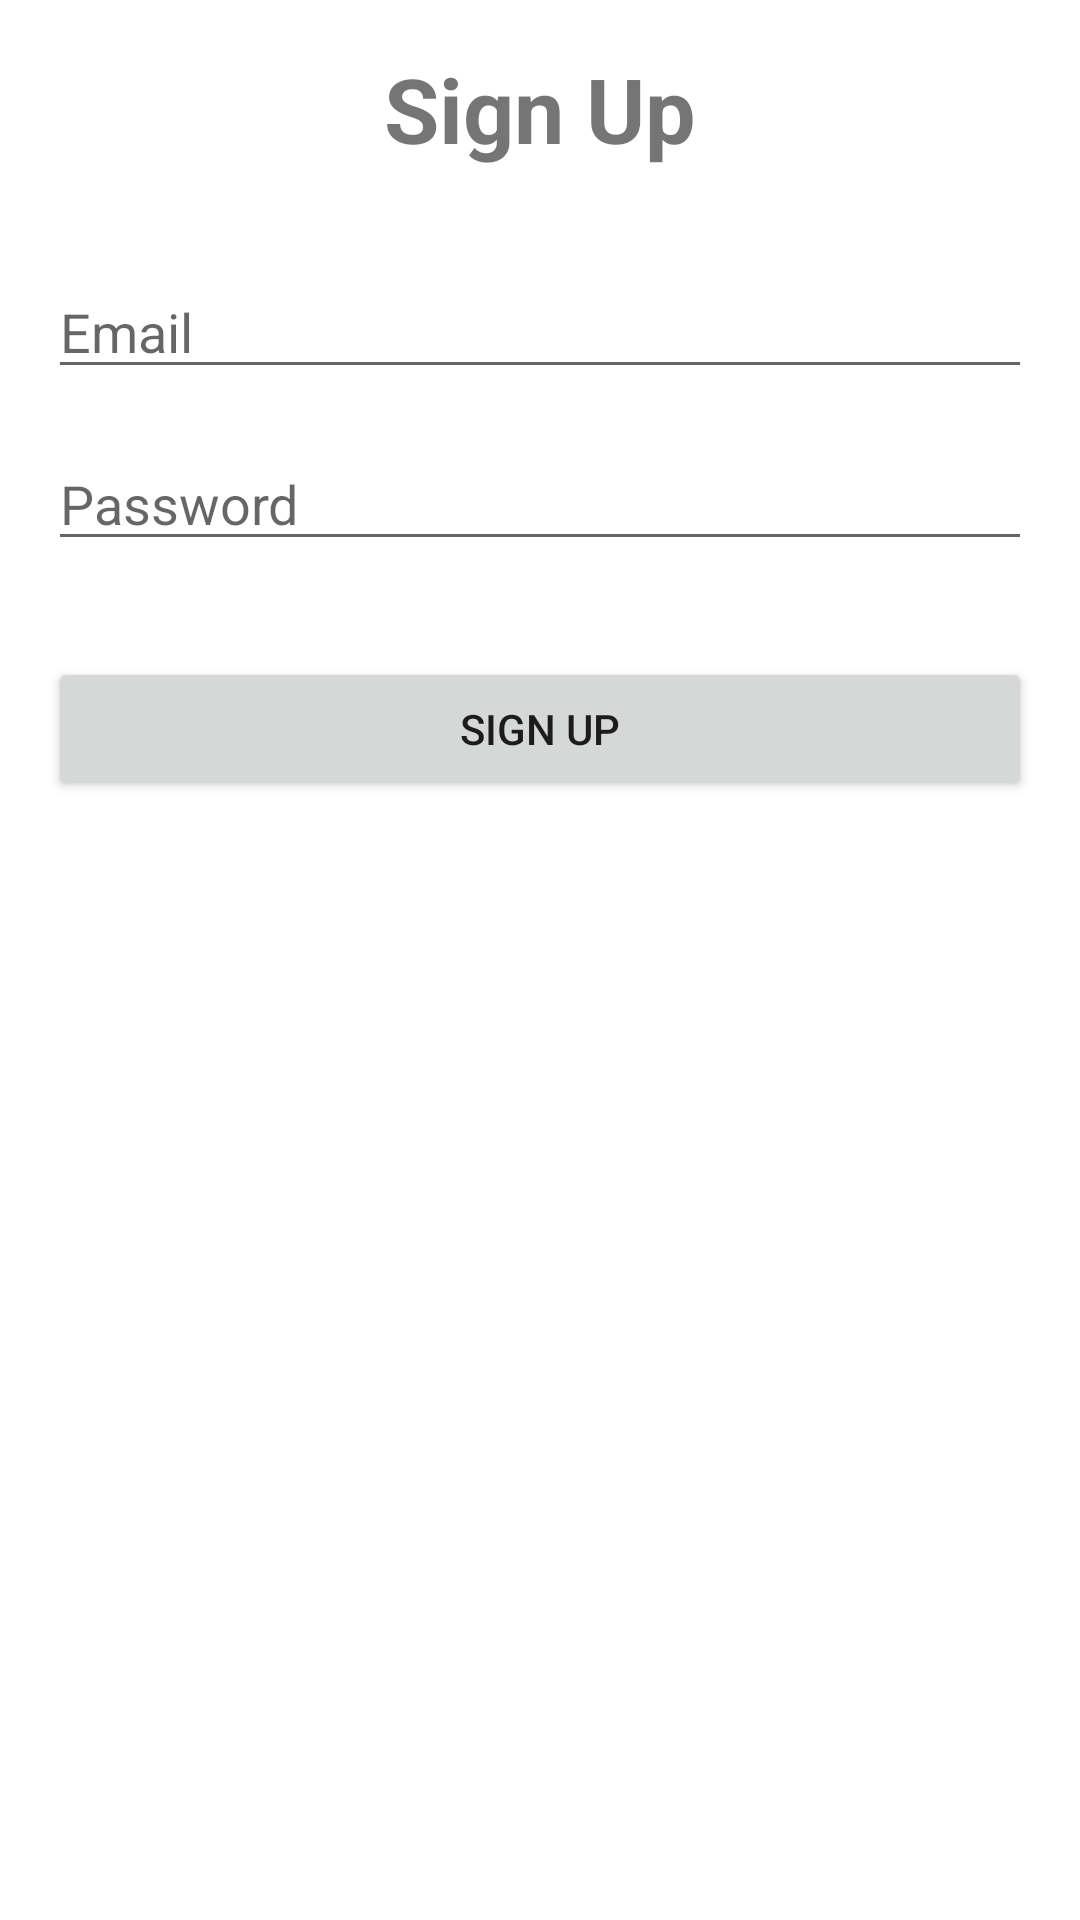

Layout XML and referenced resources for this Android screen:
<!-- AndroidManifest.xml: application theme Theme.LastToDoList -->
<!-- res/layout/fragment_sign_up.xml -->
<?xml version="1.0" encoding="utf-8"?>
<androidx.constraintlayout.widget.ConstraintLayout xmlns:android="http://schemas.android.com/apk/res/android"
    xmlns:app="http://schemas.android.com/apk/res-auto"
    android:layout_width="match_parent"
    android:layout_height="match_parent"
    android:padding="16dp">

    <TextView
        android:id="@+id/tvSignUp"
        android:layout_width="wrap_content"
        android:layout_height="wrap_content"
        android:text="Sign Up"
        android:textSize="30sp"
        android:textStyle="bold"
        app:layout_constraintEnd_toEndOf="parent"
        app:layout_constraintStart_toStartOf="parent"
        app:layout_constraintTop_toTopOf="parent" />

    <EditText
        android:id="@+id/etEmail"
        android:layout_width="0dp"
        android:layout_height="wrap_content"
        android:layout_marginTop="32dp"
        android:hint="Email"
        android:inputType="textEmailAddress"
        app:layout_constraintEnd_toEndOf="parent"
        app:layout_constraintStart_toStartOf="parent"
        app:layout_constraintTop_toBottomOf="@id/tvSignUp" />

    <EditText
        android:id="@+id/etPassword"
        android:layout_width="0dp"
        android:layout_height="wrap_content"
        android:layout_marginTop="16dp"
        android:hint="Password"
        android:inputType="textPassword"
        app:layout_constraintEnd_toEndOf="parent"
        app:layout_constraintStart_toStartOf="parent"
        app:layout_constraintTop_toBottomOf="@id/etEmail" />

    <Button
        android:id="@+id/btnSignUp"
        android:layout_width="0dp"
        android:layout_height="wrap_content"
        android:layout_marginTop="32dp"
        android:text="Sign Up"
        app:layout_constraintEnd_toEndOf="parent"
        app:layout_constraintStart_toStartOf="parent"
        app:layout_constraintTop_toBottomOf="@id/etPassword" />

</androidx.constraintlayout.widget.ConstraintLayout>
<!-- resources referenced by this layout -->
<resources>
  <style name="Theme.LastToDoList" parent="Theme.MaterialComponents.DayNight.DarkActionBar">
          
          <item name="colorPrimary">@color/purple_500</item>
          <item name="colorPrimaryVariant">@color/purple_700</item>
          <item name="colorOnPrimary">@color/white</item>
          
          <item name="colorSecondary">@color/teal_200</item>
          <item name="colorSecondaryVariant">@color/teal_700</item>
          <item name="colorOnSecondary">@color/black</item>
          
          <item name="android:statusBarColor">?attr/colorPrimaryVariant</item>
          
      </style>
  <color name="purple_500">#FF6200EE</color>
  <color name="purple_700">#FF3700B3</color>
  <color name="white">#FFFFFFFF</color>
  <color name="teal_200">#FF03DAC5</color>
  <color name="teal_700">#FF018786</color>
  <color name="black">#FF000000</color>
</resources>
